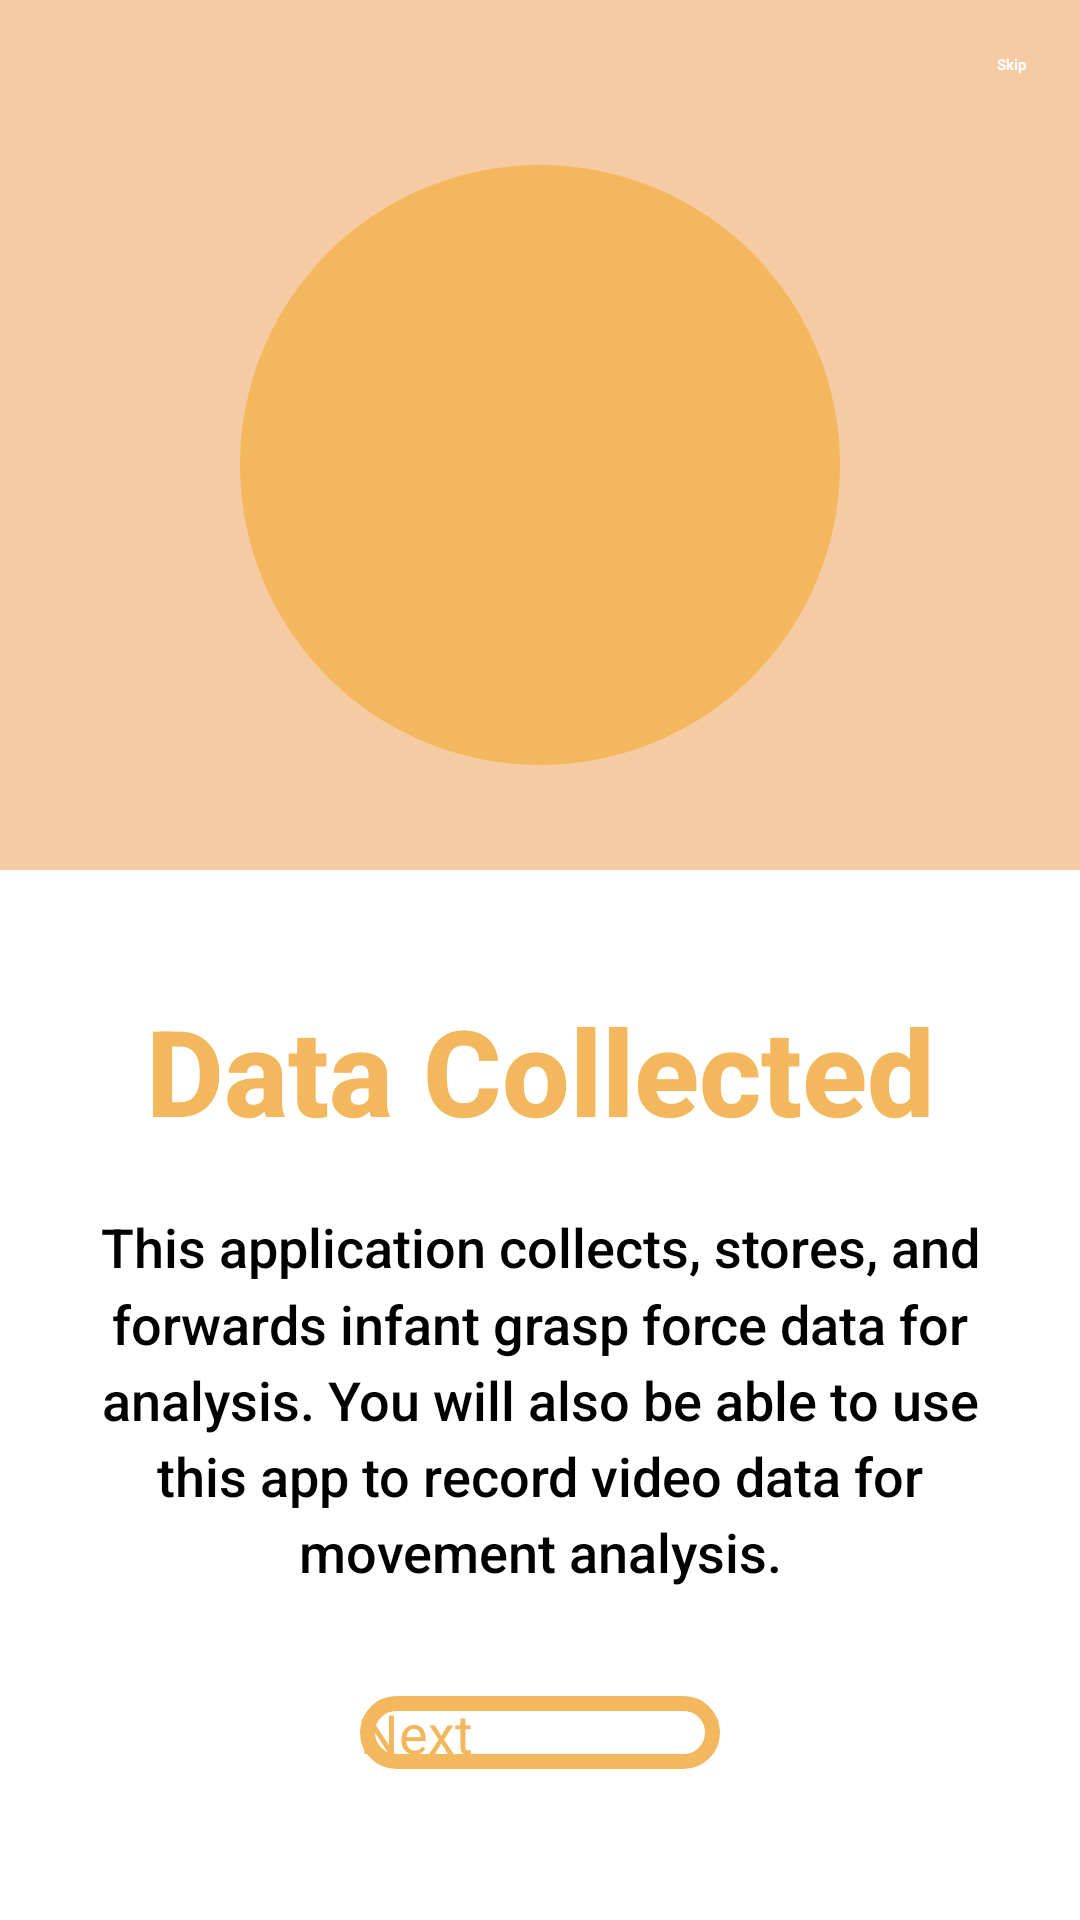

Produce the Android XML layout that renders to this screen, including the resource entries it uses.
<!-- AndroidManifest.xml: application theme Theme.HUGSApp -->
<!-- res/layout/onboard_three_fragment.xml -->
<?xml version="1.0" encoding="utf-8"?>
    <ScrollView xmlns:android="http://schemas.android.com/apk/res/android"
        xmlns:app="http://schemas.android.com/apk/res-auto"
        xmlns:tools="http://schemas.android.com/tools"
        android:layout_width="match_parent"
        android:layout_height="match_parent"
        android:fillViewport="true"
        android:orientation="vertical">

        <androidx.constraintlayout.widget.ConstraintLayout
            android:layout_width="match_parent"
            android:background="@color/white"
            android:layout_height="0dp">

            <androidx.constraintlayout.widget.ConstraintLayout
                android:id="@+id/constraintLayout5"
                android:layout_width="match_parent"
                android:layout_height="290dp"
                android:background="#F6CBA3"
                app:layout_constraintEnd_toEndOf="parent"
                app:layout_constraintStart_toStartOf="parent"
                app:layout_constraintTop_toTopOf="parent">

                <ImageView
                    android:id="@+id/circle"
                    android:layout_width="200dp"
                    android:layout_height="200dp"
                    android:src="@drawable/main_circle"
                    android:layout_marginTop="20dp"
                    app:layout_constraintEnd_toEndOf="parent"
                    app:layout_constraintStart_toStartOf="parent"
                    app:layout_constraintTop_toBottomOf="@+id/skip"/>

                <ImageView
                    android:id="@+id/imageView"
                    android:layout_width="120dp"
                    android:layout_height="120dp"
                    android:adjustViewBounds="true"
                    app:layout_constraintBottom_toBottomOf="@id/circle"
                    app:layout_constraintEnd_toEndOf="@id/circle"
                    app:layout_constraintStart_toStartOf="@id/circle"
                    app:layout_constraintTop_toTopOf="@id/circle"
                    app:srcCompat="@drawable/chart_icon" />

                <TextView
                    android:id="@+id/skip"
                    android:layout_width="wrap_content"
                    android:layout_height="wrap_content"
                    android:layout_marginTop="8dp"
                    android:layout_marginEnd="8dp"
                    android:text="Skip"
                    android:padding="10dp"
                    android:textColor="@color/white"
                    android:textStyle="bold"
                    app:layout_constraintEnd_toEndOf="parent"
                    app:layout_constraintTop_toTopOf="parent" />

                <ImageView
                    android:id="@+id/back"
                    android:layout_width="wrap_content"
                    android:layout_height="wrap_content"
                    android:layout_marginStart="8dp"
                    android:layout_marginTop="4dp"
                    android:padding="10dp"
                    android:scaleX="1.2"
                    android:scaleY="1.2"
                    app:layout_constraintStart_toStartOf="parent"
                    app:layout_constraintTop_toTopOf="parent"
                    app:srcCompat="@drawable/ic_back_arrow" />

            </androidx.constraintlayout.widget.ConstraintLayout>


            <TextView
                android:id="@+id/description"
                android:layout_width="match_parent"
                android:layout_height="wrap_content"
                android:layout_marginHorizontal="20dp"
                android:layout_marginTop="20dp"
                android:fontFamily="sans-serif-medium"
                android:lineSpacingMultiplier="1.2"
                android:text="This application collects, stores, and forwards infant grasp force data for analysis. You will also be able to use this app to record video data for movement analysis."
                android:textAlignment="center"
                android:textColor="@color/black"
                android:textSize="18sp"
                app:layout_constraintEnd_toEndOf="parent"
                app:layout_constraintStart_toStartOf="parent"
                app:layout_constraintTop_toBottomOf="@+id/title" />

            <Button
                android:id="@+id/start"
                android:layout_width="match_parent"
                android:layout_height="wrap_content"
                android:layout_marginHorizontal="120dp"
                android:layout_marginTop="36dp"
                android:background="@drawable/onboarding_button"
                android:text="Next"
                android:layout_marginBottom="18dp"
                android:textAllCaps="false"
                android:textColor="#F3B85E"
                android:textSize="18sp"
                app:layout_constraintBottom_toBottomOf="parent"
                app:layout_constraintEnd_toEndOf="parent"
                app:layout_constraintStart_toStartOf="parent"
                app:layout_constraintTop_toBottomOf="@+id/description"
                app:layout_constraintVertical_bias="0.0" />

            <TextView
                android:id="@+id/title"
                android:layout_width="wrap_content"
                android:layout_height="wrap_content"
                android:fontFamily="sans-serif-medium"
                android:text="Data Collected"
                android:layout_marginTop="40dp"
                android:textColor="#F3B85E"
                android:textSize="40sp"
                android:textStyle="bold"
                app:layout_constraintEnd_toEndOf="parent"
                app:layout_constraintStart_toStartOf="parent"
                app:layout_constraintTop_toBottomOf="@+id/constraintLayout5" />


        </androidx.constraintlayout.widget.ConstraintLayout>
    </ScrollView>
<!-- resources referenced by this layout -->
<resources>
  <!-- drawable main_circle (drawable) -->
  <?xml version="1.0" encoding="utf-8"?>
  <shape xmlns:android="http://schemas.android.com/apk/res/android" android:shape="oval" >
      <solid android:color="#F3B85E"/>
      <corners android:radius="24dp"/>
  </shape>
  <!-- drawable onboarding_button (drawable) -->
  <?xml version="1.0" encoding="utf-8"?>
  <shape xmlns:android="http://schemas.android.com/apk/res/android" android:shape="rectangle">
      <solid android:color="@color/white"/>
      <stroke android:width="5dp" android:color ="#F3B85E" />
      <corners android:radius="24dp"/>
  </shape>
  <!-- not gathered from this repository: default colours our renderer supplied (Android Studio template values) -->
  <color name="black">#FF000000</color>
  <color name="white">#FFFFFFFF</color>
</resources>
